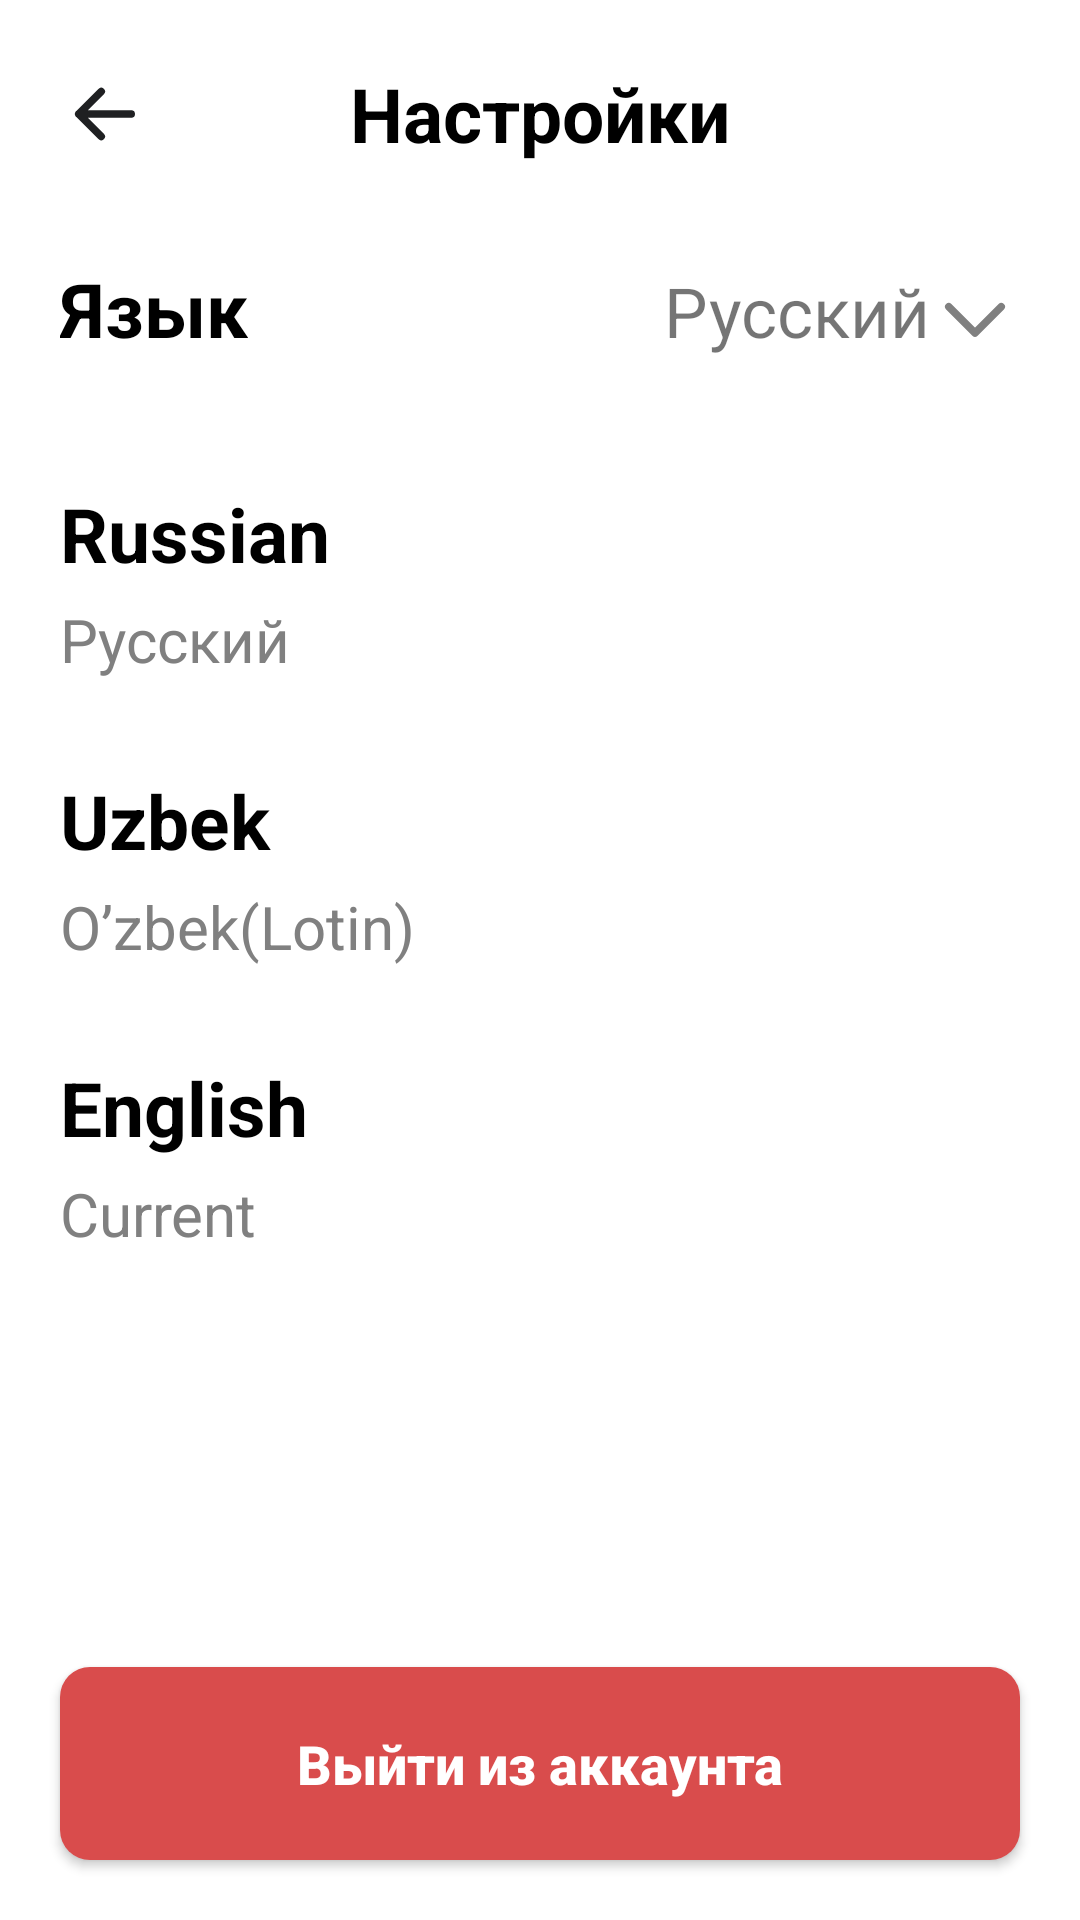

The Android layout XML behind this screen, and the referenced resources:
<!-- AndroidManifest.xml: application theme Theme.Sms -->
<!-- res/layout/fragment_settings.xml -->
<?xml version="1.0" encoding="utf-8"?>
<androidx.constraintlayout.widget.ConstraintLayout xmlns:android="http://schemas.android.com/apk/res/android"
    xmlns:app="http://schemas.android.com/apk/res-auto"
    xmlns:tools="http://schemas.android.com/tools"
    android:layout_width="match_parent"
    android:layout_height="match_parent"
    android:background="@color/white"
    android:paddingTop="10dp"
    tools:context=".Settings">

    <ImageView
        android:id="@+id/click_back"
        android:layout_width="30dp"
        android:layout_height="?actionBarSize"
        android:layout_marginStart="20dp"
        android:clickable="true"
        android:focusable="true"
        android:src="@drawable/ic_arrow_left"
        app:layout_constraintLeft_toLeftOf="parent"
        app:layout_constraintTop_toTopOf="parent" />

    <TextView
        android:id="@+id/title"
        android:layout_width="0dp"
        android:layout_height="?actionBarSize"
        android:gravity="center"
        android:text="@string/setting_text"
        android:textColor="@color/black"
        android:textSize="25sp"
        android:textStyle="bold"
        app:layout_constraintLeft_toLeftOf="parent"
        app:layout_constraintRight_toRightOf="parent"
        app:layout_constraintTop_toTopOf="parent" />


    <LinearLayout
        android:id="@+id/language"
        android:layout_width="match_parent"
        android:layout_height="wrap_content"
        android:orientation="horizontal"
        android:padding="20sp"
        app:layout_constraintLeft_toLeftOf="parent"
        app:layout_constraintRight_toRightOf="parent"
        app:layout_constraintTop_toBottomOf="@id/title">

        <TextView
            android:layout_width="wrap_content"
            android:layout_height="wrap_content"
            android:text="Язык"
            android:textColor="@color/black"
            android:textSize="25sp"
            android:textStyle="bold" />

        <TextView
            android:id="@+id/language_select"
            android:layout_width="0dp"
            android:layout_height="wrap_content"
            android:layout_weight="1"
            android:gravity="end"
            android:text="Русский"
            android:textSize="23sp"
            android:textStyle="normal" />

        <ImageView
            android:id="@+id/image_arrow"
            android:layout_width="30dp"
            android:layout_height="40dp"
            android:layout_gravity="center"
            android:src="@drawable/ic_arrow_down" />
    </LinearLayout>

    <LinearLayout
        android:id="@+id/language_russian"
        android:layout_width="match_parent"
        android:layout_height="wrap_content"
        android:background="@color/white"
        android:orientation="vertical"
        app:layout_constraintLeft_toLeftOf="parent"
        app:layout_constraintRight_toRightOf="parent"
        app:layout_constraintTop_toBottomOf="@id/language">

        <TextView
            android:id="@+id/language_russian_title"
            android:layout_width="match_parent"
            android:layout_height="wrap_content"
            android:layout_marginStart="20dp"
            android:paddingTop="15dp"
            android:text="@string/language_ru_t"
            android:textColor="@color/black"
            android:textSize="25sp"
            android:textStyle="bold" />

        <TextView
            android:id="@+id/language_russian_about"
            android:layout_width="match_parent"
            android:layout_height="wrap_content"
            android:layout_marginStart="20dp"
            android:layout_marginTop="5dp"
            android:paddingBottom="15dp"
            android:text="@string/language_ru"
            android:textColor="@color/Gray_500"
            android:textSize="20sp"
            android:textStyle="normal" />

    </LinearLayout>

    <LinearLayout
        android:id="@+id/language_Uzb"
        android:layout_width="match_parent"
        android:layout_height="wrap_content"
        android:background="@color/white"
        android:orientation="vertical"
        app:layout_constraintLeft_toLeftOf="parent"
        app:layout_constraintRight_toRightOf="parent"
        app:layout_constraintTop_toBottomOf="@id/language_russian">

        <TextView
            android:id="@+id/language_uzb_title"
            android:layout_width="match_parent"
            android:layout_height="wrap_content"
            android:layout_marginStart="20dp"
            android:paddingTop="15dp"
            android:text="@string/language_uzb_t"
            android:textColor="@color/black"
            android:textColorLink="@color/black"
            android:textSize="25sp"
            android:textStyle="bold" />

        <TextView
            android:id="@+id/language_uzb_about"
            android:layout_width="match_parent"
            android:layout_height="wrap_content"
            android:layout_marginStart="20dp"
            android:layout_marginTop="5dp"
            android:paddingBottom="15dp"
            android:text="@string/language_uzb"
            android:textColor="@color/Gray_500"
            android:textSize="20sp"
            android:textStyle="normal" />

    </LinearLayout>

    <LinearLayout
        android:id="@+id/language_English"
        android:layout_width="match_parent"
        android:layout_height="wrap_content"
        android:background="@color/white"
        android:orientation="vertical"
        app:layout_constraintLeft_toLeftOf="parent"
        app:layout_constraintRight_toRightOf="parent"
        app:layout_constraintTop_toBottomOf="@id/language_Uzb">

        <TextView
            android:id="@+id/language_english_title"
            android:layout_width="match_parent"
            android:layout_height="wrap_content"
            android:layout_marginStart="20dp"
            android:paddingTop="15dp"
            android:text="@string/language_eng_t"
            android:textColor="@color/black"
            android:textSize="25sp"
            android:textStyle="bold" />

        <TextView
            android:id="@+id/language_english_about"
            android:layout_width="match_parent"
            android:layout_height="wrap_content"
            android:layout_marginStart="20dp"
            android:layout_marginTop="5dp"
            android:paddingBottom="15dp"
            android:text="@string/language_eng"
            android:textColor="@color/Gray_500"
            android:textSize="20sp"
            android:textStyle="normal" />
    </LinearLayout>

    <Button
        android:id="@+id/click_sign_out"
        android:layout_width="match_parent"
        android:layout_height="wrap_content"
        android:layout_margin="20dp"
        android:background="@drawable/background_button"
        android:backgroundTint="@color/red_color"
        android:padding="20sp"
        android:text="@string/sign_out"
        android:textAllCaps="false"
        android:textColor="@color/white"
        android:textSize="18sp"
        android:textStyle="bold"
        app:layout_constraintBottom_toBottomOf="parent"
        app:layout_constraintLeft_toLeftOf="parent"
        app:layout_constraintRight_toRightOf="parent"
        app:layout_constraintVertical_bias="0.85" />

</androidx.constraintlayout.widget.ConstraintLayout>
<!-- resources referenced by this layout -->
<resources>
  <color name="Gray_500">#808080</color>
  <color name="black">#FF000000</color>
  <color name="red_color">#D94C4C</color>
  <color name="white">#FFFFFFFF</color>
  <!-- drawable background_button (drawable) -->
  <?xml version="1.0" encoding="utf-8"?>
  <selector xmlns:android="http://schemas.android.com/apk/res/android">
  <item>
      <shape android:shape="rectangle">
          <corners android:radius="10dp"/>
          <solid android:color="@color/primary_Blue"/>
      </shape>
  </item>
  </selector>
  <!-- drawable ic_arrow_down (drawable) -->
  <vector xmlns:android="http://schemas.android.com/apk/res/android"
      android:width="24dp"
      android:height="24dp"
      android:viewportWidth="24"
      android:viewportHeight="24">
    <path
        android:pathData="M19,9L12,16L5,9"
        android:strokeLineJoin="round"
        android:strokeWidth="2"
        android:fillColor="#00000000"
        android:strokeColor="#808080"
        android:strokeLineCap="round"/>
  </vector>
  <!-- drawable ic_arrow_left (drawable) -->
  <vector xmlns:android="http://schemas.android.com/apk/res/android"
      android:width="24dp"
      android:height="24dp"
      android:viewportWidth="24"
      android:viewportHeight="24">
    <path
        android:pathData="M19,12H5M5,12L11,18M5,12L11,6"
        android:strokeLineJoin="round"
        android:strokeWidth="2"
        android:fillColor="#00000000"
        android:strokeColor="#1F2022"
        android:strokeLineCap="round"/>
  </vector>
  <string name="language_eng">Current</string>
  <string name="language_eng_t">English</string>
  <string name="language_ru">Русский</string>
  <string name="language_ru_t">Russian</string>
  <string name="language_uzb">O’zbek(Lotin)</string>
  <string name="language_uzb_t">Uzbek</string>
  <string name="setting_text">Настройки</string>
  <string name="sign_out">Выйти из аккаунта</string>
  <style name="Theme.Sms" parent="Theme.AppCompat.Light.NoActionBar">
          
          <item name="colorPrimary">@color/purple_500</item>
          <item name="colorPrimaryDark">@color/purple_700</item>
          <item name="colorAccent">@color/teal_200</item>
          
      </style>
  <color name="primary_Blue">#5154FF</color>
  <color name="purple_500">#FF6200EE</color>
  <color name="purple_700">#FF3700B3</color>
  <color name="teal_200">#FF03DAC5</color>
</resources>
